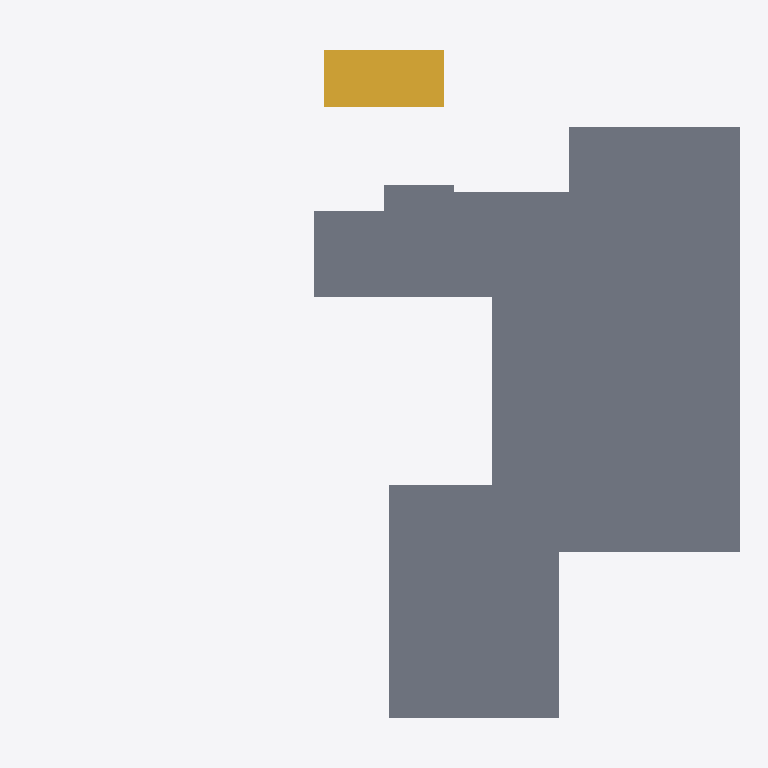
Plan cut of the same IFC building model at storey '2层' (level 3.00 m, cut at 4.40 m), seen from above with north up, elements coloured by IFC class: 2 slabs (grey), 1 stair (yellow). Cut surfaces are drawn darker.
Extent 14.2 m × 13.3 m × 3.1 m (x, y, z). Storeys (2): 2层 at 3.00 m; 3层平面图 at 6.00 m. Elements (10): 9 IfcSlab, 1 IfcStair.

HEADER;
FILE_DESCRIPTION((''),'2;1');
FILE_NAME('','2023-05-09T17:19:18',(''),(''),'','BIMserver','');
FILE_SCHEMA(('IFC2X3'));
ENDSEC;
DATA;
#206=IFCPROJECT('1J5sbZvdvB_hhZ5d_ASqfT',#55,'项目编号',$,$,'项目名称','项目状态',(#61),#1);
#185=IFCSITE('1J5sbZvdvB_hhZ5d_ASqfV',#55,'Default',$,'',#186,$,$,.ELEMENT.,(42,21,31,181945),(-71,-3,-24,-263305),0.0,$,$);
#204=IFCBUILDING('1J5sbZvdvB_hhZ5d_ASqfS',#55,'',$,$,#205,$,'',.ELEMENT.,$,$,$);
#160=IFCBUILDINGSTOREY('1J5sbZvdvB_hhZ5dzrZ8k4',#55,'2层',$,$,#161,$,'2层',.ELEMENT.,3000.00000000052);
#162=IFCBUILDINGSTOREY('1J5sbZvdvB_hhZ5dzrZwvH',#55,'3层平面图',$,$,#163,$,'3层平面图',.ELEMENT.,6000.00000000052);
#164=IFCSLAB('2mizY1$Uz9ZPrO7CbRg7Dl',#55,'楼板:住宅楼板 - 120mm:247217',$,'楼板:住宅楼板 - 120mm',#165,#62,'247217',.FLOOR.);
#168=IFCSLAB('2mizY1$Uz9ZPrO7CbRg73h',#55,'楼板:住宅楼板 - 120mm:247349',$,'楼板:住宅楼板 - 120mm',#169,#66,'247349',.FLOOR.);
#213=IFCSTAIR('2mizY1$Uz9ZPrO7CbRg73J',#55,'现场浇注楼梯:楼梯:247309',$,'现场浇注楼梯:住宅楼梯:240271',#214,$,'247309',.NOTDEFINED.);
ENDSEC;